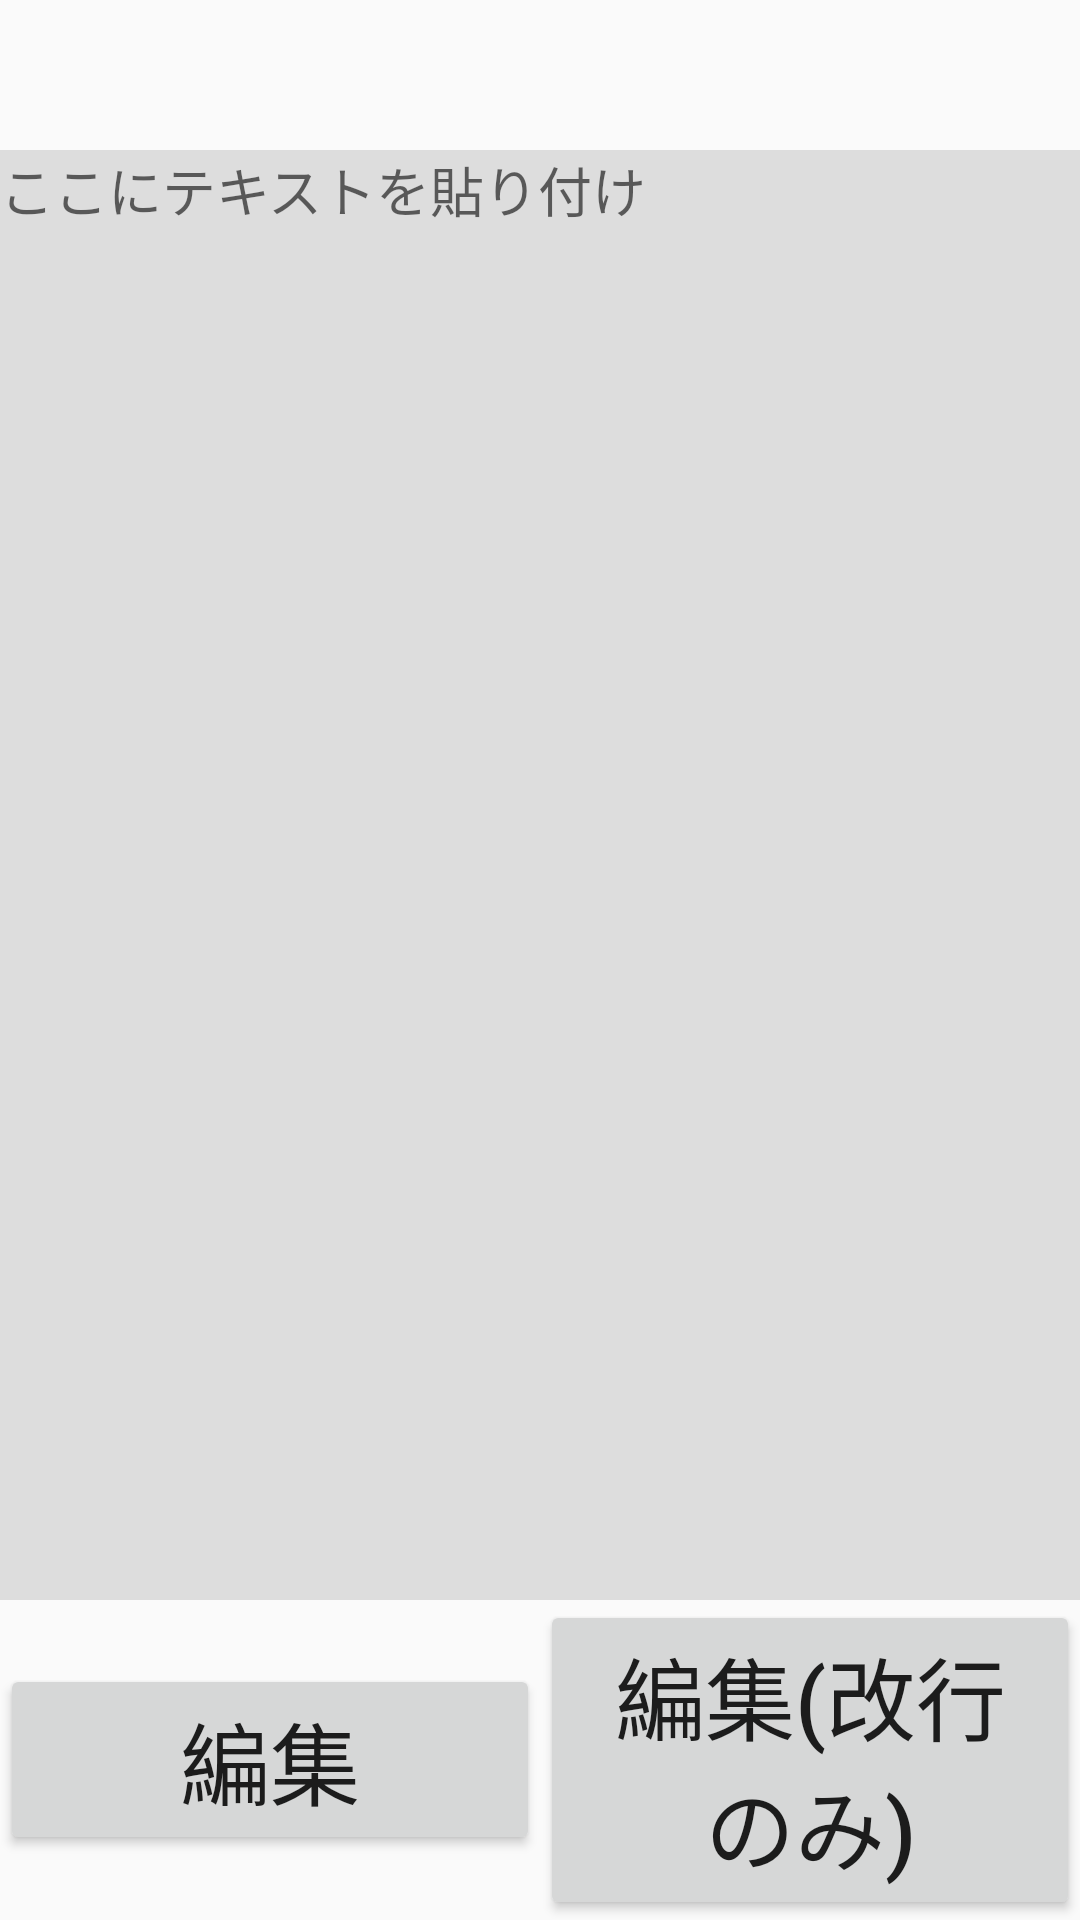

This screen was rendered from an Android layout file. Write that file and the resources it references.
<!-- AndroidManifest.xml: application theme AppTheme -->
<!-- res/layout/activity_main.xml -->
<?xml version="1.0" encoding="utf-8"?>
<LinearLayout xmlns:android="http://schemas.android.com/apk/res/android"
    xmlns:app="http://schemas.android.com/apk/res-auto"
    xmlns:tools="http://schemas.android.com/tools"
    android:layout_width="match_parent"
    android:layout_height="match_parent"
    android:id="@+id/mainLayout"
    tools:context=".MainActivity"
    android:fitsSystemWindows="true">

    <LinearLayout
        android:layout_width="match_parent"
        android:layout_height="match_parent"
        android:orientation="vertical">

        <TextView
            android:id="@+id/textCount"
            android:layout_width="160sp"
            android:layout_height="50sp"
            android:layout_weight="0"
            android:gravity="right"
            android:layout_gravity="right"
            android:text=""
            android:textSize="30sp" />

        <EditText
            android:id="@+id/editText"
            android:layout_width="fill_parent"
            android:layout_height="wrap_content"
            android:layout_weight="2"
            android:background="#DDDDDD"
            android:hint="@string/copybox"
            android:gravity="top|left"
            android:inputType="textMultiLine" />

        <LinearLayout
            android:layout_width="fill_parent"
            android:layout_height="wrap_content"
            android:gravity="center_vertical|center">

            <Button
                android:id="@+id/edit_button"
                android:layout_width="0dp"
                android:layout_height="wrap_content"
                android:layout_weight="1"
                android:text="@string/edit_button"
                android:textSize="30sp"/>

            <Button
                android:id="@+id/edit_button2"
                android:layout_width="0dp"
                android:layout_height="wrap_content"
                android:layout_weight="1"
                android:text="@string/edit_button2"
                android:textSize="30sp"/>
        </LinearLayout>

    </LinearLayout>

</LinearLayout>
<!-- resources referenced by this layout -->
<resources>
  <string name="copybox">ここにテキストを貼り付け</string>
  <string name="edit_button">編集</string>
  <string name="edit_button2">編集(改行のみ)</string>
  <style name="AppTheme" parent="Theme.AppCompat.Light.DarkActionBar">
          
          <item name="colorPrimary">#0091E7</item>
          <item name="colorPrimaryDark">@color/colorPrimaryDark</item>
          <item name="colorAccent">#009688</item>
      </style>
  <color name="colorPrimaryDark">#303F9F</color>
</resources>
